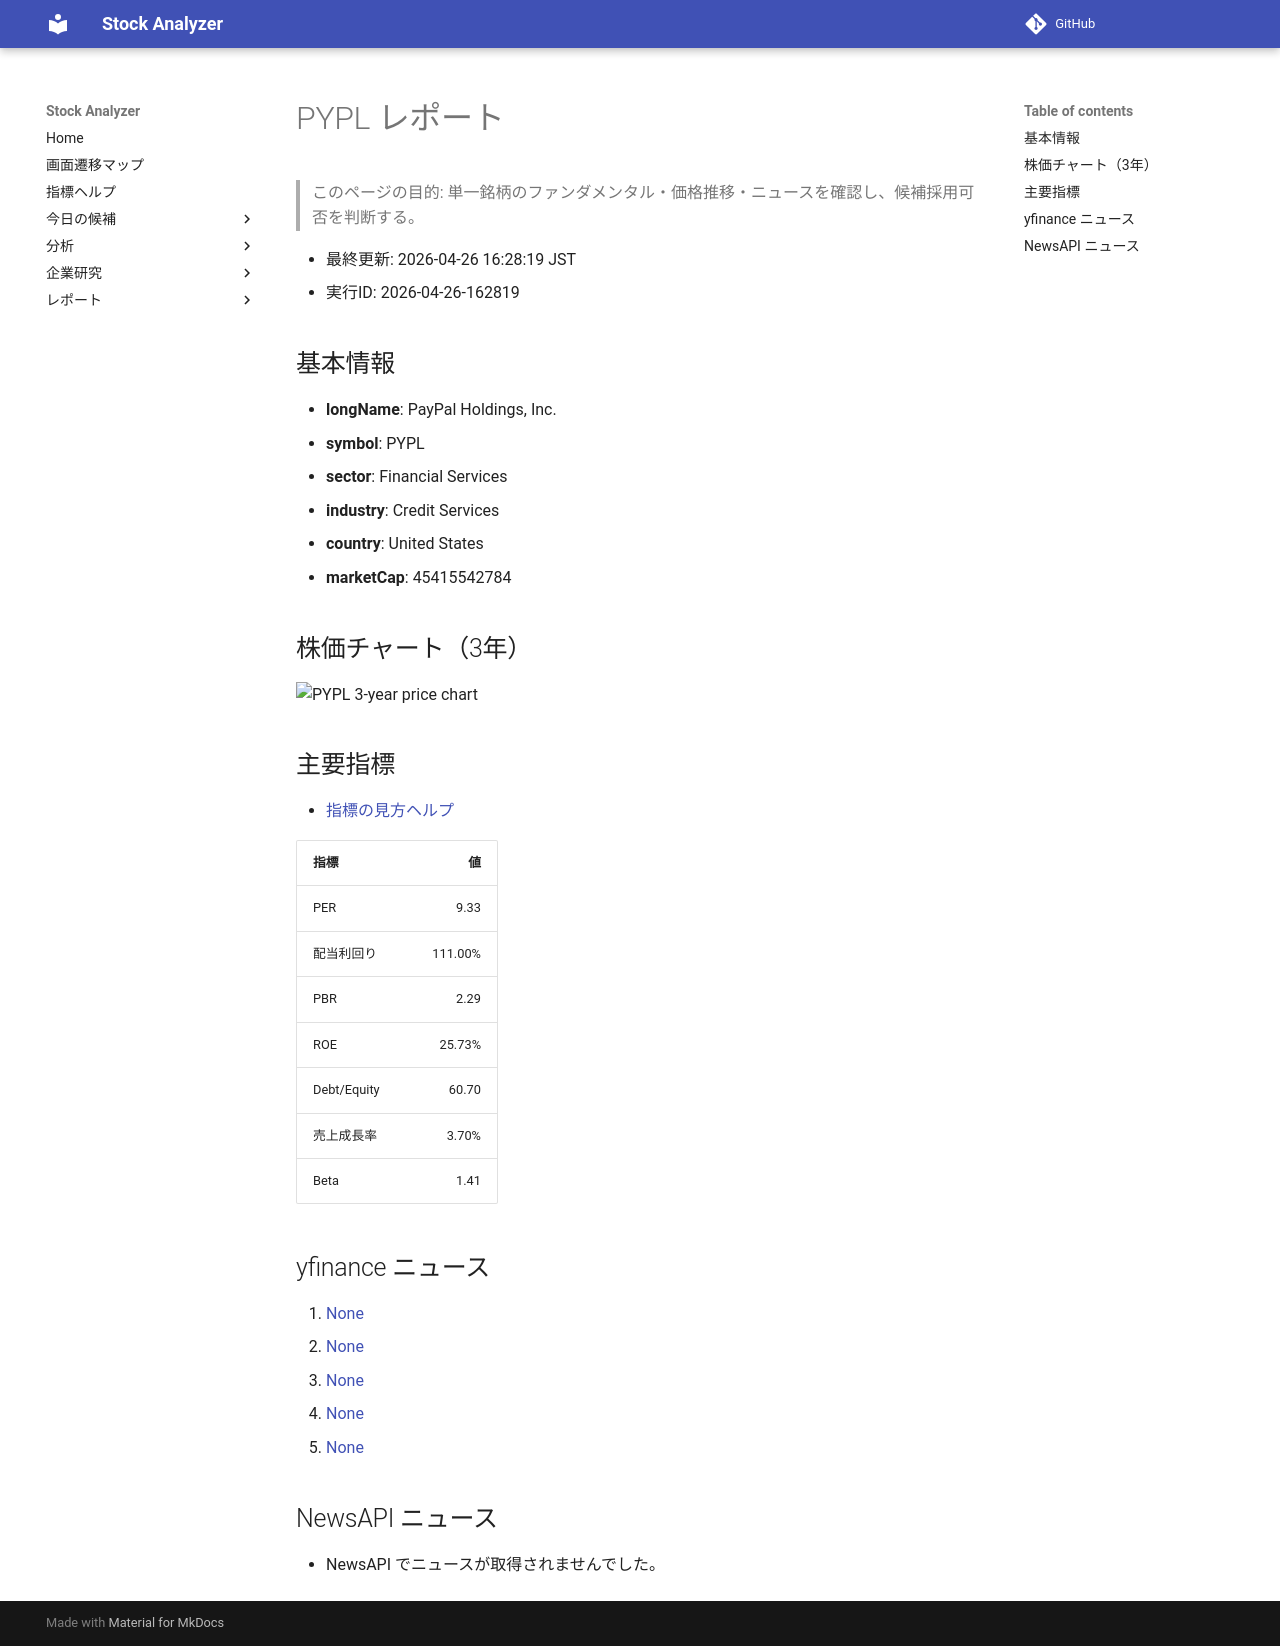

repository: Yumi-note/Making-APP · page: reports/2026-04-26/162819/PYPL/index.html · generator: mkdocs

# PYPL レポート

> このページの目的: 単一銘柄のファンダメンタル・価格推移・ニュースを確認し、候補採用可否を判断する。

- 最終更新: 2026-04-26 16:28:19 JST
- 実行ID: 2026-04-26-162819

## 基本情報

- **longName**: PayPal Holdings, Inc.
- **symbol**: PYPL
- **sector**: Financial Services
- **industry**: Credit Services
- **country**: United States
- **marketCap**: 45415542784

## 株価チャート（3年）

![PYPL 3-year price chart](PYPL_3y.png)

## 主要指標

- [指標の見方ヘルプ](../../../../indicators.md)

| 指標 | 値 |
|---|---:|
| PER | 9.33 |
| 配当利回り | 111.00% |
| PBR | 2.29 |
| ROE | 25.73% |
| Debt/Equity | 60.70 |
| 売上成長率 | 3.70% |
| Beta | 1.41 |

## yfinance ニュース

1. [None](None)
2. [None](None)
3. [None](None)
4. [None](None)
5. [None](None)

## NewsAPI ニュース

- NewsAPI でニュースが取得されませんでした。
